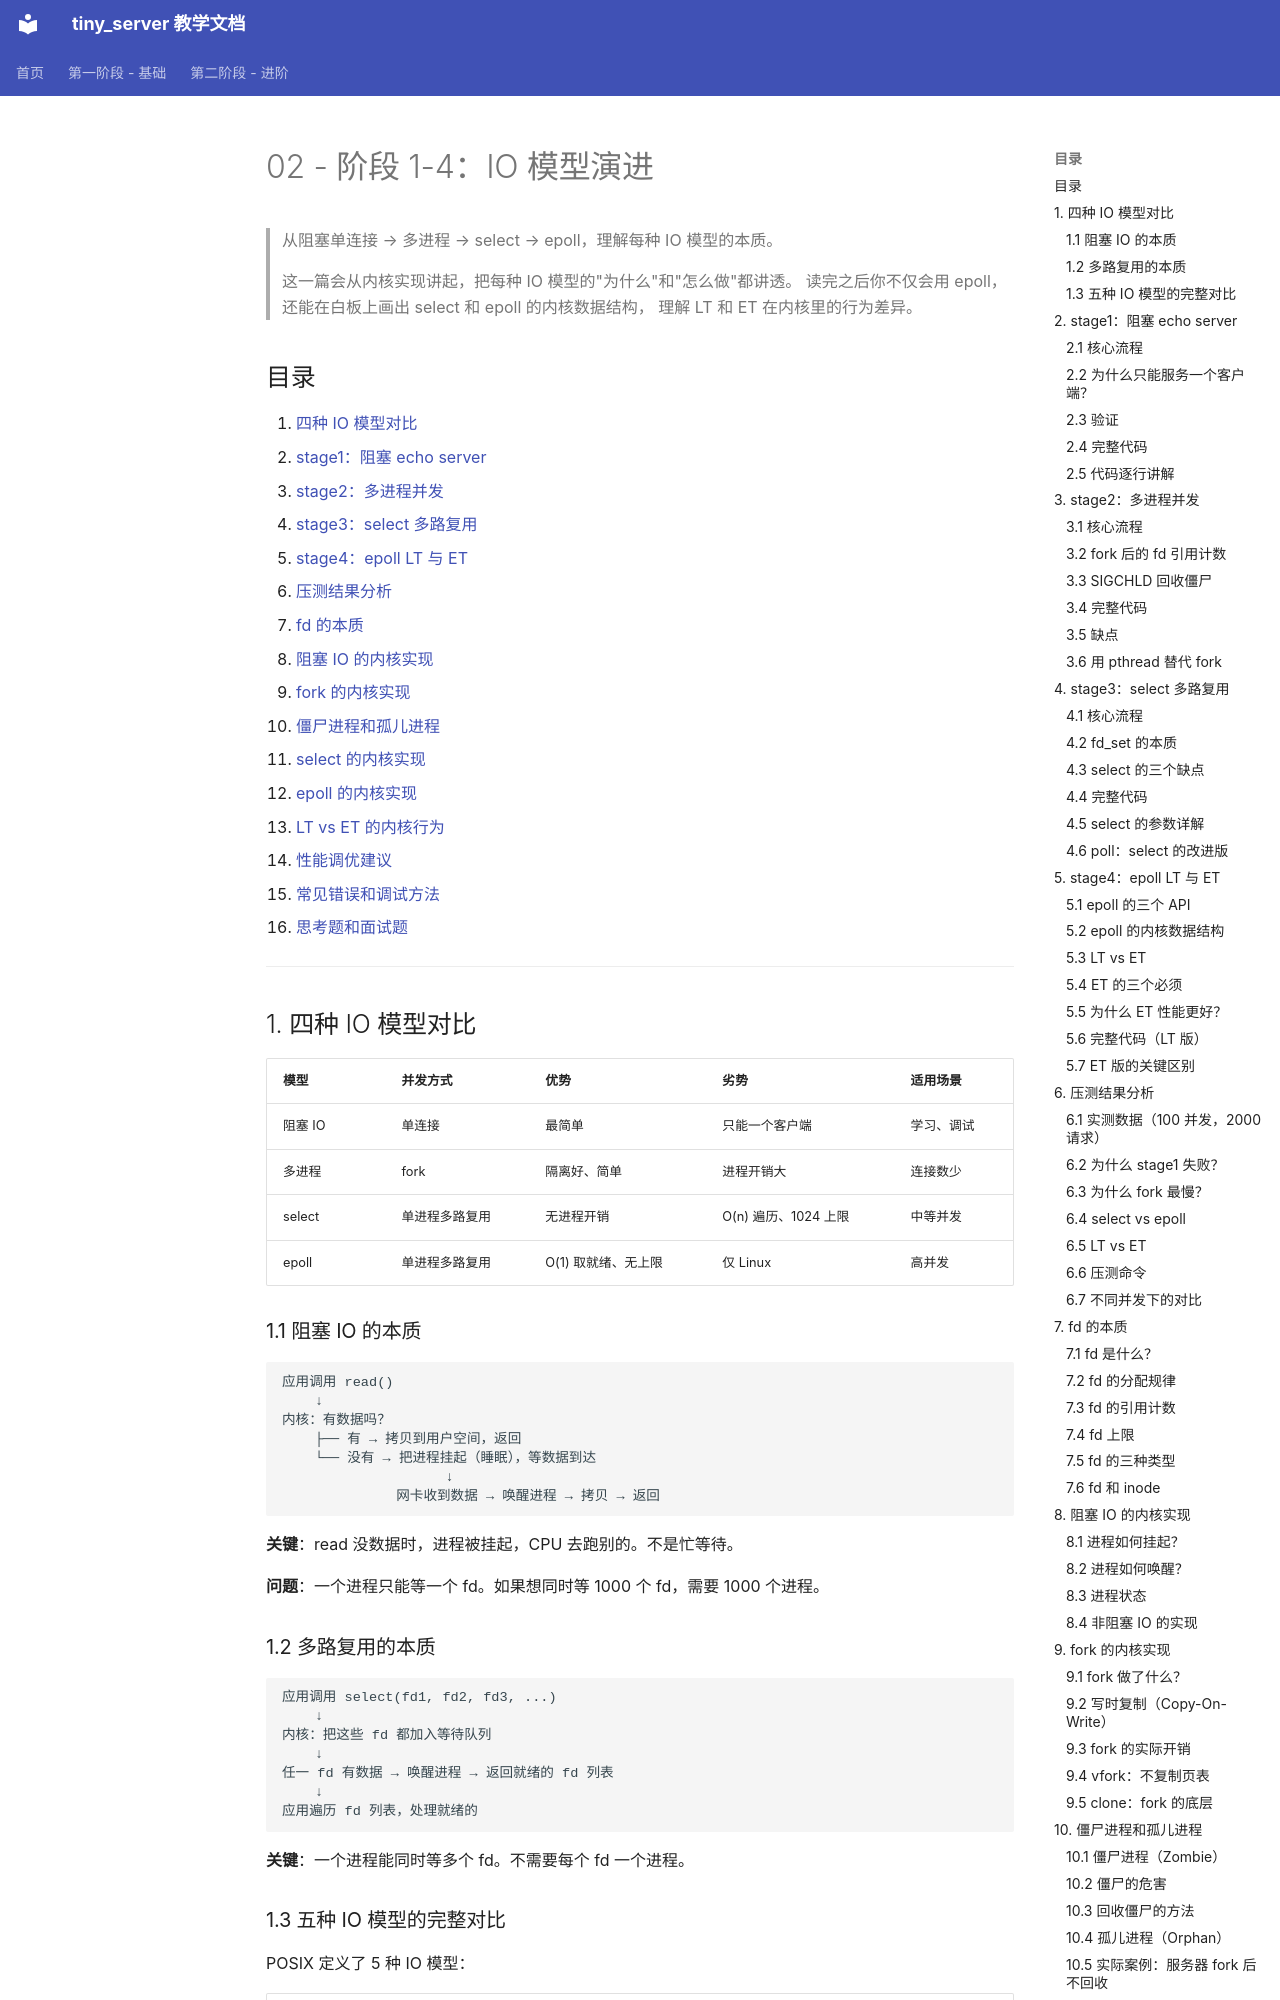

repository: wanglh39/tiny_server · page: 02_echo_evolution/index.html · generator: mkdocs

# 02 - 阶段 1-4：IO 模型演进

> 从阻塞单连接 → 多进程 → select → epoll，理解每种 IO 模型的本质。
>
> 这一篇会从内核实现讲起，把每种 IO 模型的"为什么"和"怎么做"都讲透。
> 读完之后你不仅会用 epoll，还能在白板上画出 select 和 epoll 的内核数据结构，
> 理解 LT 和 ET 在内核里的行为差异。

## 目录

1. [四种 IO 模型对比](#1-四种-io-模型对比)
2. [stage1：阻塞 echo server](#2-stage1阻塞-echo-server)
3. [stage2：多进程并发](#3-stage2多进程并发)
4. [stage3：select 多路复用](#4-stage3select-多路复用)
5. [stage4：epoll LT 与 ET](#5-stage4epoll-lt-与-et)
6. [压测结果分析](#6-压测结果分析)
7. [fd 的本质](#7-fd-的本质)
8. [阻塞 IO 的内核实现](#8-阻塞-io-的内核实现)
9. [fork 的内核实现](#9-fork-的内核实现)
10. [僵尸进程和孤儿进程](#10-僵尸进程和孤儿进程)
11. [select 的内核实现](#11-select-的内核实现)
12. [epoll 的内核实现](#12-epoll-的内核实现)
13. [LT vs ET 的内核行为](#13-lt-vs-et-的内核行为)
14. [性能调优建议](#14-性能调优建议)
15. [常见错误和调试方法](#15-常见错误和调试方法)
16. [思考题和面试题](#16-思考题和面试题)

---

## 1. 四种 IO 模型对比

| 模型 | 并发方式 | 优势 | 劣势 | 适用场景 |
|------|---------|------|------|---------|
| 阻塞 IO | 单连接 | 最简单 | 只能一个客户端 | 学习、调试 |
| 多进程 | fork | 隔离好、简单 | 进程开销大 | 连接数少 |
| select | 单进程多路复用 | 无进程开销 | O(n) 遍历、1024 上限 | 中等并发 |
| epoll | 单进程多路复用 | O(1) 取就绪、无上限 | 仅 Linux | 高并发 |

### 1.1 阻塞 IO 的本质

```
应用调用 read()
    ↓
内核：有数据吗？
    ├── 有 → 拷贝到用户空间，返回
    └── 没有 → 把进程挂起（睡眠），等数据到达
                    ↓
              网卡收到数据 → 唤醒进程 → 拷贝 → 返回
```

**关键**：read 没数据时，进程被挂起，CPU 去跑别的。不是忙等待。

**问题**：一个进程只能等一个 fd。如果想同时等 1000 个 fd，需要 1000 个进程。

### 1.2 多路复用的本质

```
应用调用 select(fd1, fd2, fd3, ...)
    ↓
内核：把这些 fd 都加入等待队列
    ↓
任一 fd 有数据 → 唤醒进程 → 返回就绪的 fd 列表
    ↓
应用遍历 fd 列表，处理就绪的
```

**关键**：一个进程能同时等多个 fd。不需要每个 fd 一个进程。
